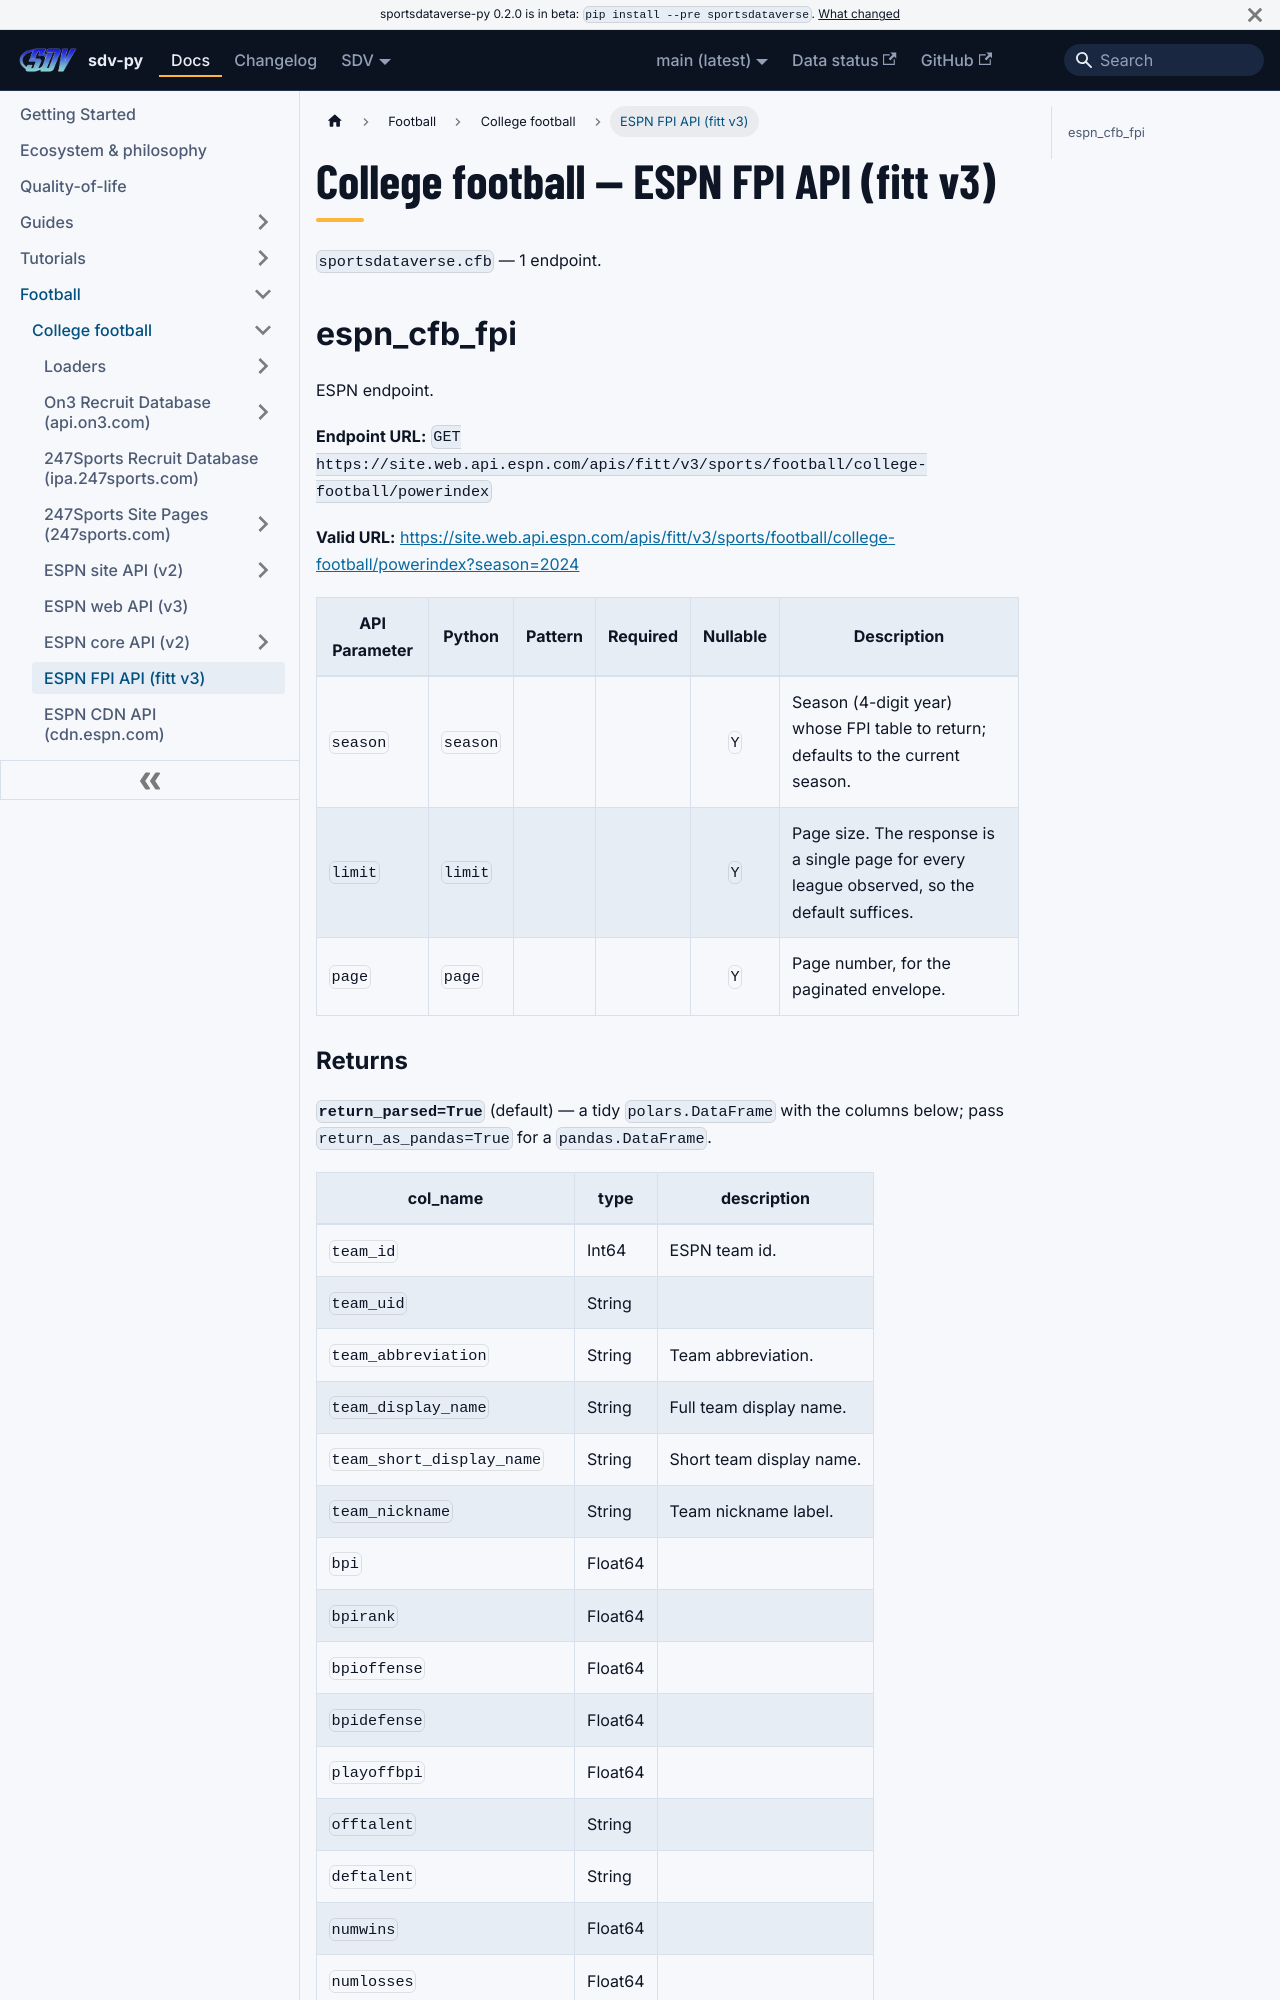

repository: sportsdataverse/sportsdataverse-py · page: docs/cfb/reference/fitt/index.html · generator: docusaurus

---
title: College football — ESPN FPI API (fitt v3)
sidebar_label: ESPN FPI API (fitt v3)
description: "College football — ESPN FPI API (fitt v3) — endpoint reference in sdv-py, the SportsDataverse Python package."
sidebar_position: 23
toc_max_heading_level: 2
---
# College football — ESPN FPI API (fitt v3)

`sportsdataverse.cfb` — 1 endpoint.

## espn_cfb_fpi

ESPN endpoint.

**Endpoint URL:** `GET https://site.web.api.espn.com/apis/fitt/v3/sports/football/college-football/powerindex`

**Valid URL:** [https://site.web.api.espn.com/apis/fitt/v3/sports/football/college-football/powerindex?season=2024](https://site.web.api.espn.com/apis/fitt/v3/sports/football/college-football/powerindex?season=2024)

| API Parameter | Python | Pattern | Required | Nullable | Description |
|---|---|:---:|:---:|:---:|---|
| `season` | `season` |  |  | `Y` | Season (4-digit year) whose FPI table to return; defaults to the current season. |
| `limit` | `limit` |  |  | `Y` | Page size. The response is a single page for every league observed, so the default suffices. |
| `page` | `page` |  |  | `Y` | Page number, for the paginated envelope. |
